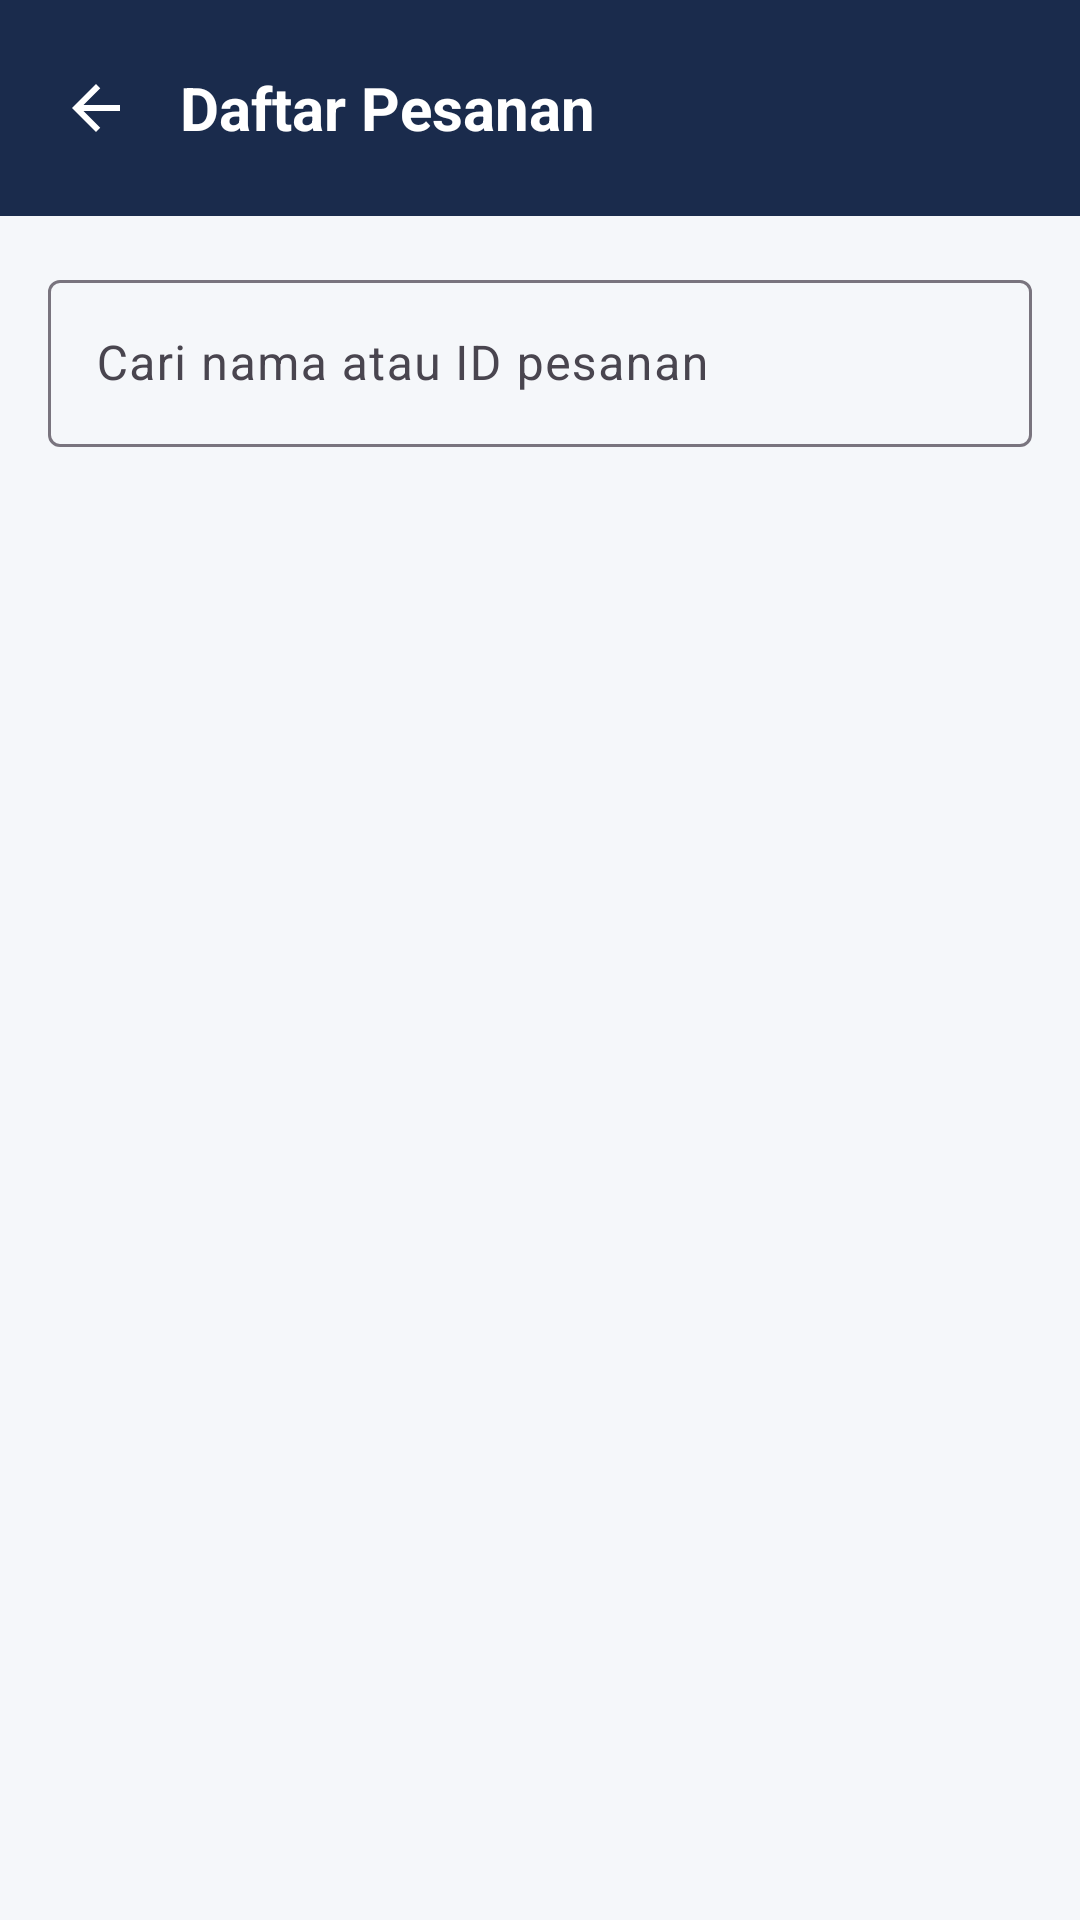

Reconstruct the res/layout file that produces this screen, plus the resources it refers to.
<!-- AndroidManifest.xml: application theme Theme.LaundryApp -->
<!-- res/layout/activity_laundry_list.xml -->
<?xml version="1.0" encoding="utf-8"?>
<LinearLayout xmlns:android="http://schemas.android.com/apk/res/android"
    xmlns:app="http://schemas.android.com/apk/res-auto"
    android:layout_width="match_parent"
    android:layout_height="match_parent"
    android:background="@color/background"
    android:orientation="vertical">

    
    <LinearLayout
        android:layout_width="match_parent"
        android:layout_height="wrap_content"
        android:background="@color/navy"
        android:gravity="center_vertical"
        android:orientation="horizontal"
        android:paddingStart="8dp"
        android:paddingTop="12dp"
        android:paddingEnd="16dp"
        android:paddingBottom="12dp">

        <ImageButton
            android:id="@+id/btnBack"
            android:layout_width="48dp"
            android:layout_height="48dp"
            android:background="?attr/selectableItemBackgroundBorderless"
            android:contentDescription="@string/content_kembali"
            android:src="@drawable/ic_arrow_back"
            android:tint="@color/white" />

        <TextView
            android:layout_width="wrap_content"
            android:layout_height="wrap_content"
            android:layout_marginStart="4dp"
            android:text="@string/list_title"
            android:textColor="@color/white"
            android:textSize="20sp"
            android:textStyle="bold" />
    </LinearLayout>

    
    <com.google.android.material.textfield.TextInputLayout
        style="@style/Widget.Material3.TextInputLayout.OutlinedBox"
        android:layout_width="match_parent"
        android:layout_height="wrap_content"
        android:layout_marginHorizontal="16dp"
        android:layout_marginTop="16dp"
        android:hint="@string/list_search_hint">

        <com.google.android.material.textfield.TextInputEditText
            android:id="@+id/etSearch"
            android:layout_width="match_parent"
            android:layout_height="wrap_content"
            android:imeOptions="actionSearch"
            android:inputType="text"
            android:maxLines="1" />
    </com.google.android.material.textfield.TextInputLayout>

    
    <HorizontalScrollView
        android:layout_width="match_parent"
        android:layout_height="wrap_content"
        android:layout_marginTop="8dp"
        android:scrollbars="none">

        <com.google.android.material.chip.ChipGroup
            android:id="@+id/cgStatus"
            android:layout_width="wrap_content"
            android:layout_height="wrap_content"
            android:paddingHorizontal="16dp"
            app:selectionRequired="true"
            app:singleLine="true"
            app:singleSelection="true" />
    </HorizontalScrollView>

    
    <HorizontalScrollView
        android:layout_width="match_parent"
        android:layout_height="wrap_content"
        android:scrollbars="none">

        <com.google.android.material.chip.ChipGroup
            android:id="@+id/cgJenis"
            android:layout_width="wrap_content"
            android:layout_height="wrap_content"
            android:paddingHorizontal="16dp"
            app:selectionRequired="true"
            app:singleLine="true"
            app:singleSelection="true" />
    </HorizontalScrollView>

    
    <TextView
        android:id="@+id/tvJumlah"
        android:layout_width="wrap_content"
        android:layout_height="wrap_content"
        android:layout_marginHorizontal="16dp"
        android:layout_marginTop="8dp"
        android:textColor="@color/text_secondary"
        android:textSize="13sp" />

    
    <androidx.recyclerview.widget.RecyclerView
        android:id="@+id/rvLaundry"
        android:layout_width="match_parent"
        android:layout_height="0dp"
        android:layout_weight="1"
        android:clipToPadding="false"
        android:padding="16dp" />

    
    <TextView
        android:id="@+id/tvEmpty"
        android:layout_width="match_parent"
        android:layout_height="wrap_content"
        android:gravity="center"
        android:padding="32dp"
        android:text="@string/list_empty"
        android:textColor="@color/text_secondary"
        android:textSize="14sp"
        android:visibility="gone" />

</LinearLayout>
<!-- resources referenced by this layout -->
<resources>
  <color name="background">#F5F7FA</color>
  <color name="navy">#1A2B4C</color>
  <color name="text_secondary">#6B7A90</color>
  <color name="white">#FFFFFF</color>
  <!-- drawable ic_arrow_back (drawable) -->
  <?xml version="1.0" encoding="utf-8"?>
  <vector xmlns:android="http://schemas.android.com/apk/res/android"
      android:width="24dp"
      android:height="24dp"
      android:viewportWidth="24"
      android:viewportHeight="24">
      <path
          android:fillColor="@android:color/white"
          android:pathData="M20,11H7.83l5.59,-5.59L12,4l-8,8 8,8 1.41,-1.41L7.83,13H20v-2z" />
  </vector>
  <string name="content_kembali">Kembali</string>
  <string name="list_empty">Tidak ada pesanan yang cocok dengan pencarian atau filter.</string>
  <string name="list_search_hint">Cari nama atau ID pesanan</string>
  <string name="list_title">Daftar Pesanan</string>
  <style name="Theme.LaundryApp" parent="Theme.Material3.Light.NoActionBar">
          <item name="colorPrimary">@color/navy</item>
          <item name="colorOnPrimary">@color/white</item>
          <item name="colorSecondary">@color/light_blue</item>
          <item name="colorOnSecondary">@color/navy</item>
          <item name="colorSurface">@color/white</item>
          <item name="colorOnSurface">@color/navy</item>
          <item name="android:colorBackground">@color/background</item>
          <item name="android:statusBarColor">@color/navy</item>
          <item name="android:windowLightStatusBar">false</item>
      </style>
  <color name="light_blue">#4FC3F7</color>
</resources>
